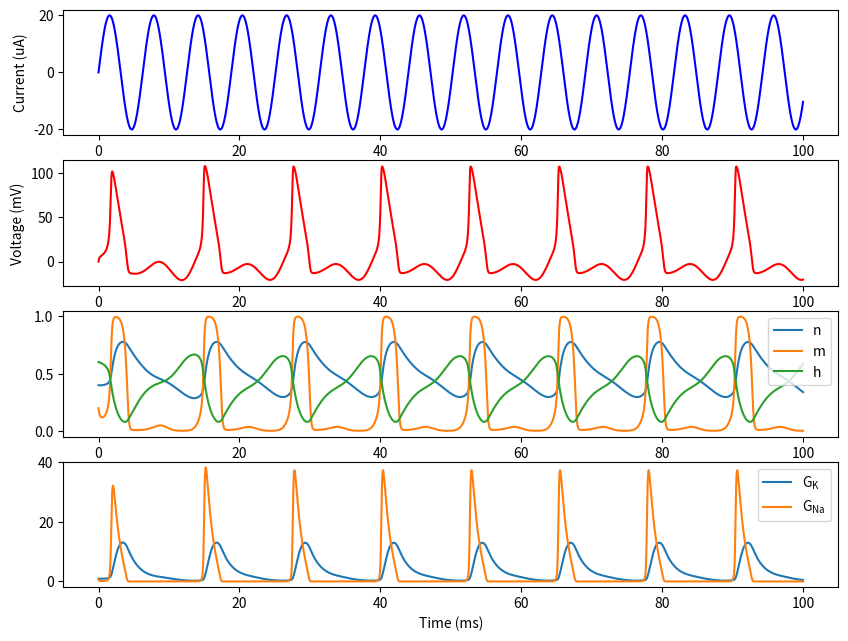

Python code for this plot:
import numpy as np
import matplotlib.pyplot as plt
from scipy.integrate import odeint


class HHModel:
    """
        Implementation of three-ion-channel Hodgkin-Huxley model
    """

    def __init__(self, gbar_K=36, gbar_Na=120, gbar_L=0.3, V_K=-12, V_Na=115, V_L=10.613, C_m=1.0):
        """ Set the constants for the model; the default values are taken from the original paper """
        self.gbar_K = gbar_K
        self.gbar_Na = gbar_Na
        self.gbar_L = gbar_L

        self.V_K = V_K
        self.V_Na = V_Na
        self.V_L = V_L

        self.C_m = C_m

        self.dt = 0.01

    def alpha_n(self, V_m):
        """ Opening rate of a potassium gate """
        return 0.01*(10.0 - V_m)/(np.exp((10.0 - V_m) / 10.0) - 1.0)

    def beta_n(self, V_m):
        """ Closing rate of a potassium gate """
        return 0.125*np.exp(-V_m / 80.0)

    def alpha_m(self, V_m):
        """ Opening rate of a sodium gate """
        return 0.1*(25.0 - V_m)/(np.exp((25.0 - V_m) / 10.0) - 1.0)

    def beta_m(self, V_m):
        """ Closing rate of a sodium gate """
        return 4.0*np.exp(-V_m / 18)

    def alpha_h(self, V_m):
        """ Opening rate of inactivation variable of a sodium gate """
        return 0.07*np.exp(-V_m / 20.0)

    def beta_h(self, V_m):
        """ Closing rate of inactivation variable of a sodium gate """
        return 1 / (np.exp((-V_m + 30.0) / 10) + 1)

    def I_K(self, V_m, n):
        """ Flow of potassium ions """
        return self.gbar_K * (n**4) * (V_m - self.V_K)

    def I_Na(self, V_m, m, h):
        """ Flow of sodium ions """
        return self.gbar_Na * (m**3) * h * (V_m - self.V_Na)

    def I_L(self, V_m):
        """ Leak current """
        return self.gbar_L * (V_m - self.V_L)

    def simple_ext_I(self, t):
        """ A constant injected current of 20 uA starting at 10% of time and ending at 90% of time """
        if t < 0.1*self.total_time:
            return 0
        elif t < 0.9*self.total_time:
            return 20
        else:
            return 0

    def derivatives(self, y0, t):
        """ The differential equations governing the membrane potential """
        V_m, n, m, h = y0

        # dVdt = I(t) = Input Current
        dVdt = (self.I_in(t) - (self.I_K(V_m, n) + self.I_Na(V_m, m, h) + self.I_L(V_m))) / self.C_m

        # Derivatives:
        dndt = self.alpha_n(V_m) * (1 - n) - self.beta_n(V_m) * n
        dmdt = self.alpha_m(V_m) * (1 - m) - self.beta_m(V_m) * m
        dhdt = self.alpha_h(V_m) * (1 - h) - self.beta_h(V_m) * h

        return dVdt, dndt, dmdt, dhdt

    def run(self, y0, t, I_in = None, plot=False):
        """ Returns a matrix of I_inj, V, n, m and h at each timestep
        param y0: array of starting values [V, n, m, h]
        param t: array of timepoints to integrate OR an integer/float representing length of simulation in milliseconds
        param I_in: a function of time for the injected current, if None uses constant current function simple_ext_I()
        """

        if isinstance(t, (int, float)):
            self.total_time = t
            self.t_points = np.arange(0, t, self.dt)
        else:
            self.total_time = round(t[np.size(t)-1])
            self.t_points = t

        if I_in == None:
            self.I_in = self.simple_ext_I
        else:
            self.I_in = I_in

        I_arr = np.array([self.I_in(x) for x in self.t_points])
        sol = odeint(self.derivatives, y0, self.t_points)

        if (plot):
            fig, (ax1, ax2, ax3, ax4) = plt.subplots(4, 1, figsize=(10, 7.5), sharex=False)
            params = {'mathtext.default': 'regular' }
            plt.rcParams.update(params)

            ax1.plot(self.t_points, I_arr, color="blue")
            ax1.set_ylabel("Current (uA)")

            ax2.plot(self.t_points, sol[:, 0], color="red")
            ax2.set_ylabel("Voltage (mV)")

            ax3.plot(self.t_points, sol[:, 1], label="n")
            ax3.plot(self.t_points, sol[:, 2], label="m")
            ax3.plot(self.t_points, sol[:, 3], label="h")
            ax3.legend()

            ax4.plot(self.t_points, (self.gbar_K * (sol[:, 1]**4)), label="$G_{K}$")
            ax4.plot(self.t_points, (self.gbar_Na * (sol[:, 2]**3) * sol[:, 3]), label="$G_{Na}$")
            ax4.set_xlabel("Time (ms)")
            ax4.legend()

            plt.show()

        concat = np.c_[I_arr, sol]
        return concat


if __name__ == '__main__':
    model = HHModel()

    # starting values
    y0 = [0, 0.4, 0.2, 0.6]  # [V, n, m, h]
    t = np.arange(0, 100, 0.01)  # time steps (can also just use integer)

    # input current function
    def I_in(t):
        return 20*np.sin(t)

    # This will run it with a standard constant input current
    # plot=True automatically creates some plots
    # res = model.run(y0, t, plot=True)

    # res is a matrix of the form [I_in, V, n, m, h]

    # This will use the defined current function
    res = model.run(y0, t, I_in, plot=True)
    
